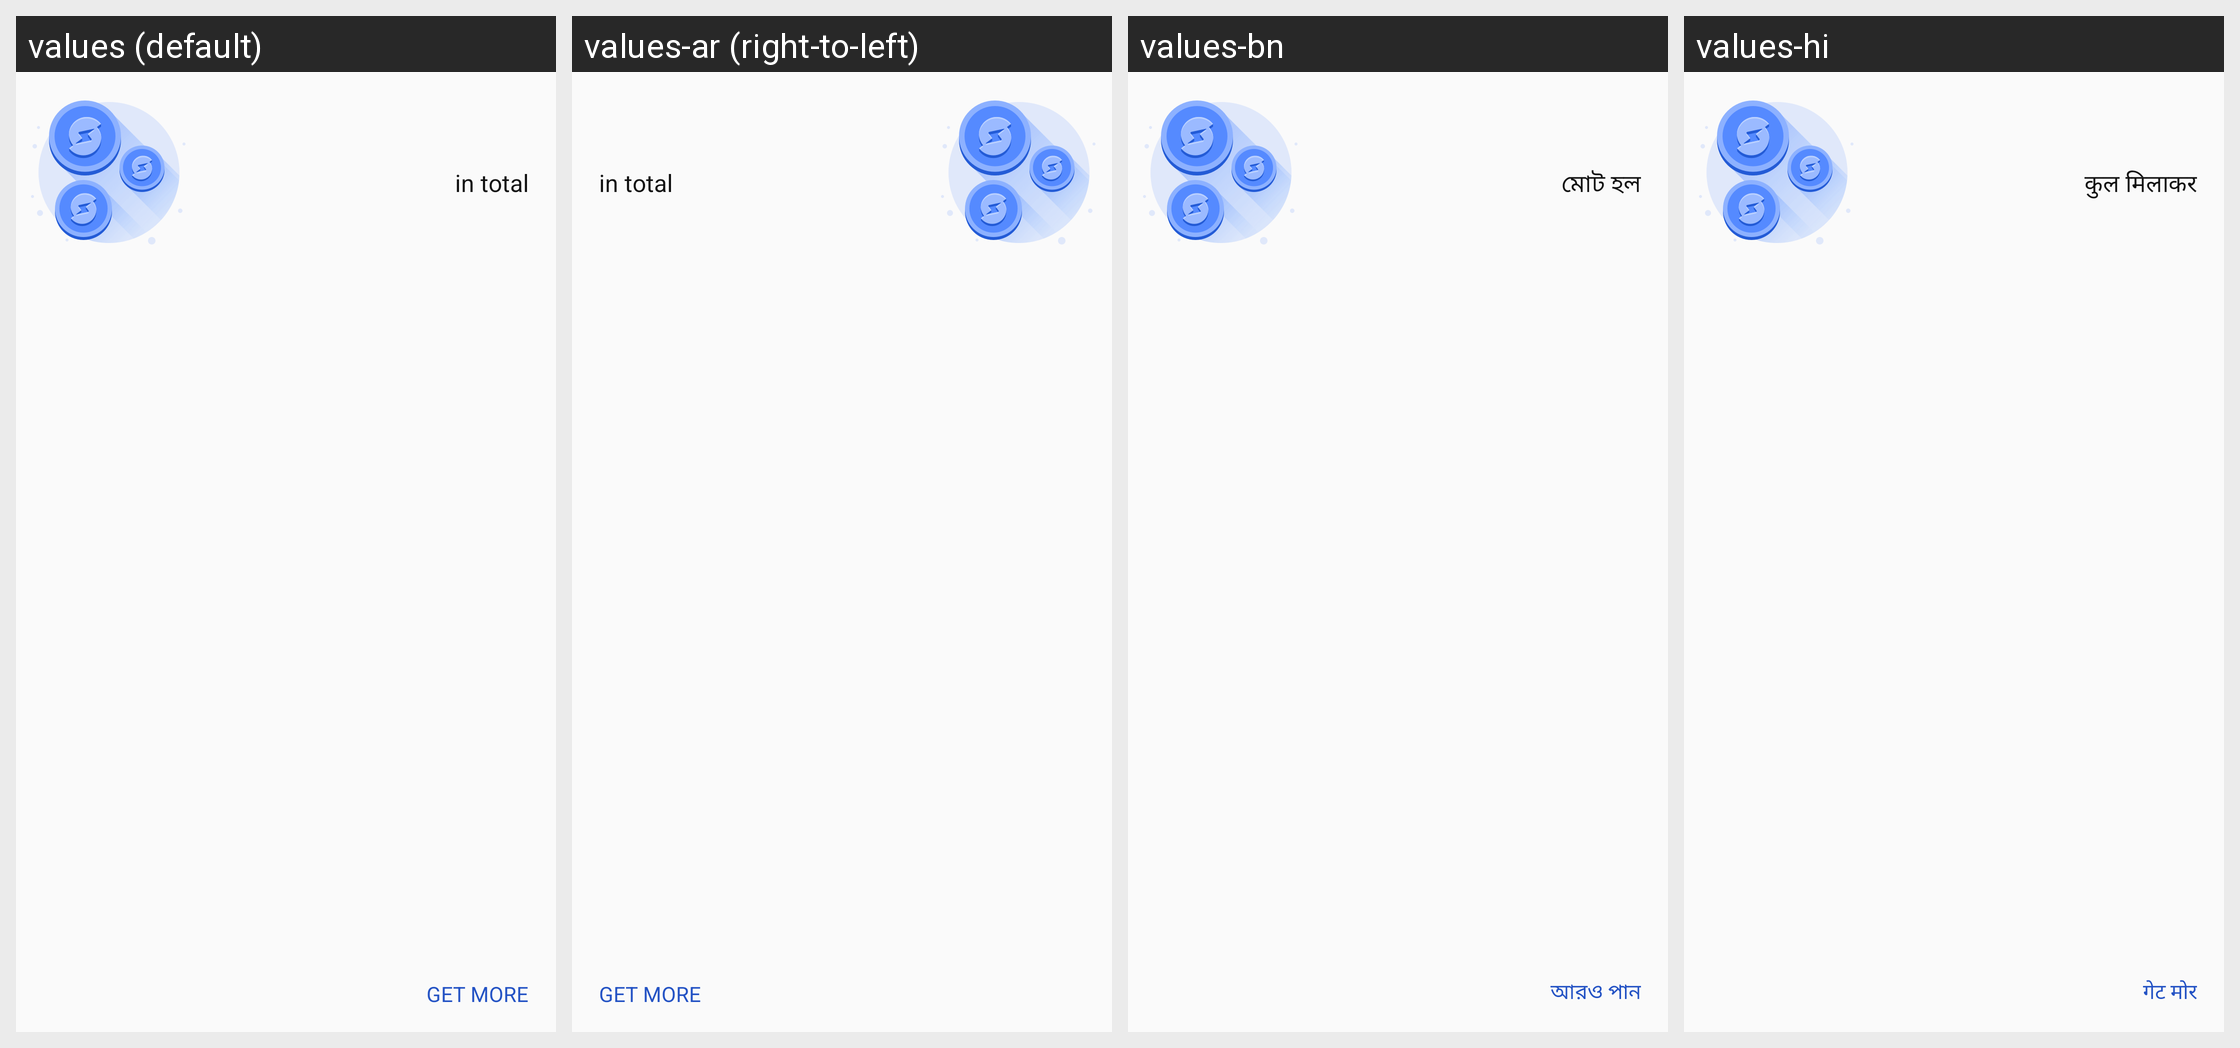

The same Android screen rendered under several of its app's locales, left to right. List the strings drawn on it with the default value and each locale's translation.
Android screen res/layout/view_check_in_success.xml rendered under 4 locales, left to right: values (default), values-ar (right-to-left), values-bn, values-hi. Device: Nexus 5 (rendered at 1080×1920; each locale shown at half size, 540×960, under a caption strip naming it); theme AppTheme.Compat.NoActionBar.
Other locales in the repository, not shown: values-af, values-bg, values-ca, values-cs, values-da, values-de, values-el, values-en-rGB, values-es, values-fa, values-fi, values-fr, values-gu, values-hr, values-hu, values-in, values-it, values-iw, values-ja, values-kn, values-ko, values-ml, values-mr, values-ms, values-my, values-nb, values-nl, values-pa, values-pl, values-pt, values-pt-rPT, values-ro, values-ru, values-sk, values-sr, values-sv, values-sw, values-ta, values-te, values-th, values-tl, values-tr, values-uk, values-ur, values-vi, values-zh, values-zh-rCN, values-zh-rHK, values-zh-rTW.
Strings drawn on this screen, with the default value and each locale's value (text and hints the layout hard-codes, and strings that could not be matched under every locale, appear in the picture but are not listed):

text_in_total
  values: in total
  values-ar: in total  [not translated; the default value is used]
  values-bn: মোট হল
  values-hi: कुल मिलाकर

text_get_more
  values: get more
  values-ar: get more  [not translated; the default value is used]
  values-bn: আরও পান
  values-hi: गेट मोर
